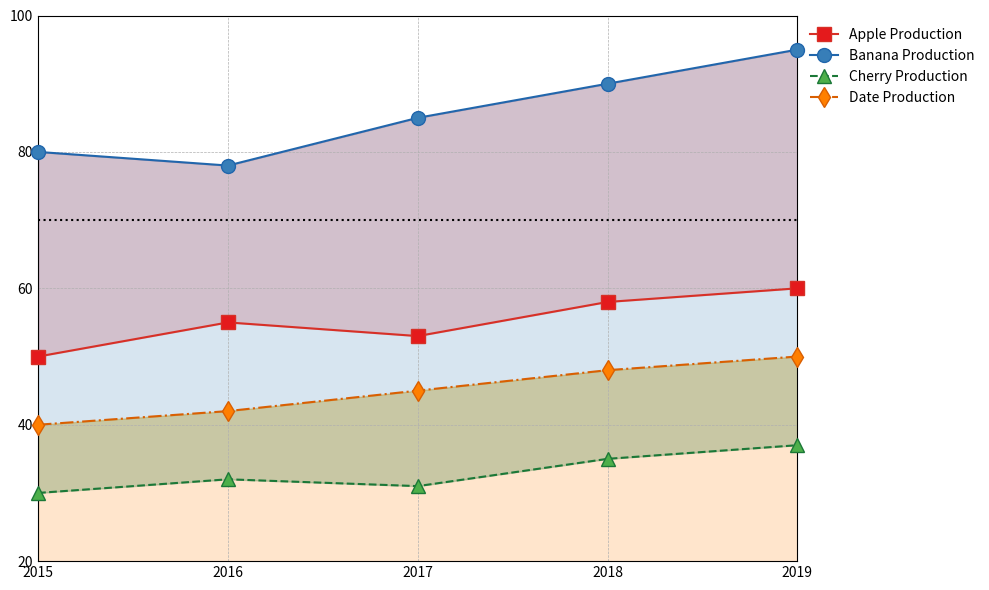

Generate this figure with matplotlib:
# ===================
# Part 1: Importing Libraries
# ===================
import matplotlib.pyplot as plt

# ===================
# Part 2: Data Preparation
# ===================
# Data for plotting (Production Volume of Different Fruits over Years)
years = [2015, 2016, 2017, 2018, 2019]
apple_production = [50, 55, 53, 58, 60]
banana_production = [80, 78, 85, 90, 95]
cherry_production = [30, 32, 31, 35, 37]
date_production = [40, 42, 45, 48, 50]

# Labels for legend
label_apple = "Apple Production"
label_banana = "Banana Production"
label_cherry = "Cherry Production"
label_date = "Date Production"

# Horizontal line value
axhline_value = 70

# ===================
# Part 3: Plot Configuration and Rendering
# ===================
# Plot limits
xlim_values = (2015, 2019)
ylim_values = (20, 100)

# Axis labels
xlabel_values = ["2015", "2016", "2017", "2018", "2019"]
ylabel_values = [20, 40, 60, 80, 100]

# Axis ticks
xticks_values = years
yticks_values = [20, 40, 60, 80, 100]

# Plotting the data
plt.figure(figsize=(10, 6))  # Adjusting figure size to match original image dimensions
plt.plot(
    years,
    apple_production,
    "s-",
    clip_on=False,
    zorder=10,
    markerfacecolor="#e41a1c",
    markeredgecolor="#d73027",
    markersize=10,
    color="#d73027",
    label=label_apple,
)
plt.plot(
    years,
    banana_production,
    "o-",
    clip_on=False,
    zorder=10,
    markerfacecolor="#377eb8",
    markeredgecolor="#2166ac",
    markersize=10,
    color="#2166ac",
    label=label_banana,
)
plt.plot(
    years,
    cherry_production,
    "^--",
    clip_on=False,
    zorder=10,
    markerfacecolor="#4daf4a",
    markeredgecolor="#1b7837",
    markersize=10,
    color="#1b7837",
    label=label_cherry,
)
plt.plot(
    years,
    date_production,
    "d-.",
    clip_on=False,
    zorder=10,
    markerfacecolor="#ff7f00",
    markeredgecolor="#d95f02",
    markersize=10,
    color="#d95f02",
    label=label_date,
)

# Filling the area under the curves
plt.fill_between(years, apple_production, banana_production, color="#e41a1c", alpha=0.2)
plt.fill_between(years, banana_production, cherry_production, color="#377eb8", alpha=0.2)
plt.fill_between(years, cherry_production, date_production, color="#4daf4a", alpha=0.2)
plt.fill_between(years, date_production, color="#ff7f00", alpha=0.2)

# Adding a horizontal dashed line at y=axhline_value
plt.axhline(axhline_value, color="black", linestyle="dotted")

# Setting the x-axis、y-axis limits
plt.xlim(*xlim_values)
plt.ylim(*ylim_values)

# Setting the x-axis tick labels
plt.xticks(xticks_values, xlabel_values)
plt.yticks(yticks_values, ylabel_values)

# Adding a legend at the bottom
plt.legend(loc="upper left", ncol=1, bbox_to_anchor=(1, 1), frameon=False)
plt.gca().tick_params(axis="both", which="both", length=0)

# Adding grid lines for better readability
plt.grid(True, which='both', linestyle='--', linewidth=0.5)

# ===================
# Part 4: Saving Output
# ===================
plt.tight_layout()
plt.savefig("area_7.pdf", bbox_inches="tight")
